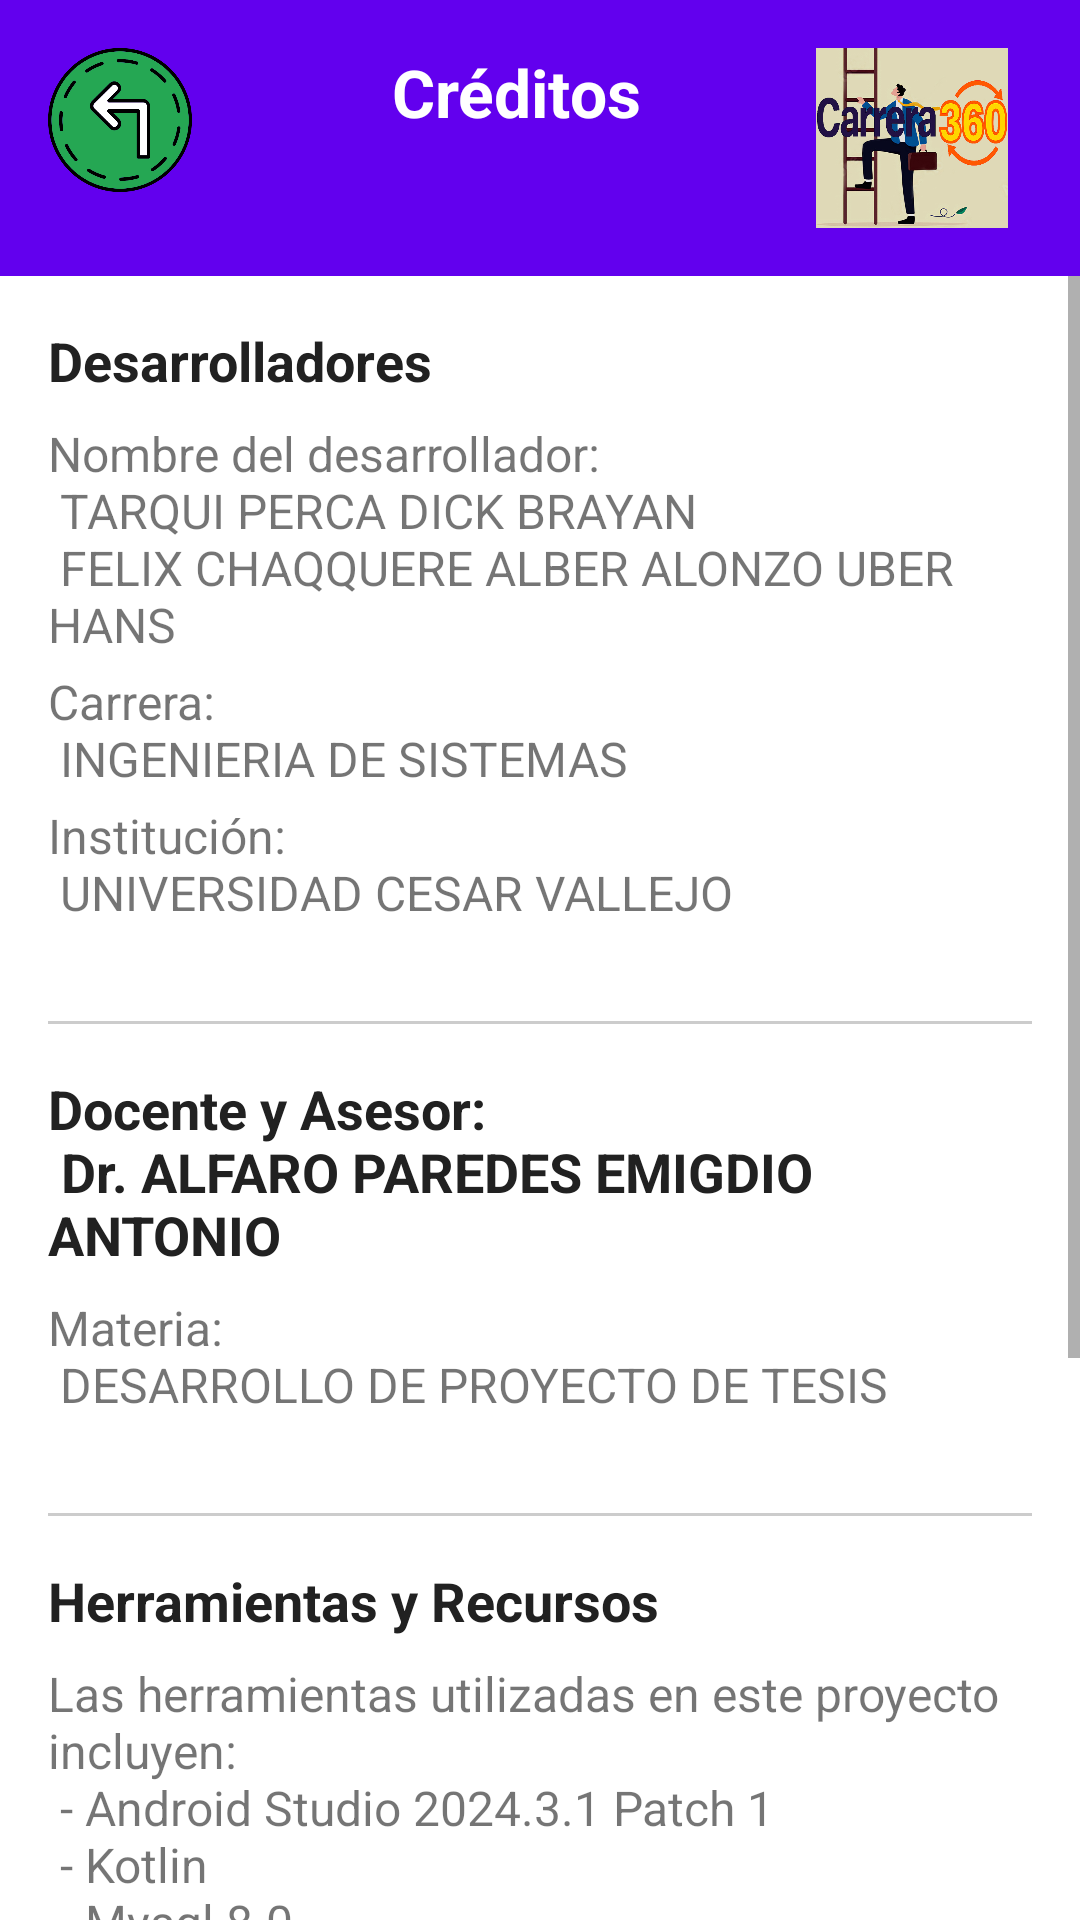

Here is an Android app screen rendered from its layout file. Give the layout XML and the strings, colors and styles it references.
<!-- AndroidManifest.xml: application theme Theme.INLAB -->
<!-- res/layout/fragment_creditos.xml -->
<?xml version="1.0" encoding="utf-8"?>
<androidx.constraintlayout.widget.ConstraintLayout
    xmlns:android="http://schemas.android.com/apk/res/android"
    xmlns:app="http://schemas.android.com/apk/res-auto"
    xmlns:tools="http://schemas.android.com/tools"
    android:layout_width="match_parent"
    android:layout_height="match_parent"
    tools:context=".fragments.CreditosFragment">

    
    <LinearLayout
        android:id="@+id/headerContainer"
        android:layout_width="match_parent"
        android:layout_height="wrap_content"
        android:orientation="horizontal"
        android:background="@color/primary"
        android:padding="16dp"
        app:layout_constraintTop_toTopOf="parent"
        app:layout_constraintStart_toStartOf="parent"
        app:layout_constraintEnd_toEndOf="parent">

        
        <ImageButton
            android:id="@+id/btn_Back"
            android:layout_width="48dp"
            android:layout_height="48dp"
            android:src="@drawable/ic_back_arrow"
            android:contentDescription="@string/back_button_desc"
            android:background="?attr/selectableItemBackground"
            android:scaleType="fitCenter"
            android:adjustViewBounds="true"/>

        
        <TextView
            android:id="@+id/tvModuleTitle"
            android:layout_width="0dp"
            android:layout_height="wrap_content"
            android:layout_weight="1"
            android:text="@string/credits_title"
            android:textSize="22sp"
            android:textStyle="bold"
            android:textColor="@color/white"
            android:gravity="center"
            android:paddingStart="16dp"/>

        
        <ImageView
            android:id="@+id/ivConceptMap"
            android:layout_width="80dp"
            android:layout_height="60dp"
            android:src="@drawable/icono"
            android:adjustViewBounds="true"/>
    </LinearLayout>


    
    <ScrollView
        android:id="@+id/scroll_Content"
        android:layout_width="match_parent"
        android:layout_height="0dp"
        android:fillViewport="true"
        app:layout_constraintTop_toBottomOf="@id/headerContainer"
        app:layout_constraintStart_toStartOf="parent"
        app:layout_constraintEnd_toEndOf="parent"
        app:layout_constraintBottom_toBottomOf="parent">

        <LinearLayout
            android:layout_width="match_parent"
            android:layout_height="wrap_content"
            android:orientation="vertical"
            android:padding="16dp"
            android:background="@color/background_light">

            
            <TextView
                android:layout_width="match_parent"
                android:layout_height="wrap_content"
                android:text="@string/developer_info"
                android:textSize="18sp"
                android:textStyle="bold"
                android:paddingBottom="8dp"
                android:textColor="@color/text_primary"/>

            
            <TextView
                android:layout_width="match_parent"
                android:layout_height="wrap_content"
                android:text="@string/developer_name"
                android:textSize="16sp"
                android:paddingBottom="4dp"/>

            <TextView
                android:layout_width="match_parent"
                android:layout_height="wrap_content"
                android:text="@string/developer_career"
                android:textSize="16sp"
                android:paddingBottom="4dp"/>

            <TextView
                android:layout_width="match_parent"
                android:layout_height="wrap_content"
                android:text="@string/developer_institution"
                android:textSize="16sp"
                android:paddingBottom="16dp"/>

            
            <View
                android:layout_width="match_parent"
                android:layout_height="1dp"
                android:background="@color/divider_color"
                android:layout_marginVertical="16dp"/>

            
            <TextView
                android:layout_width="match_parent"
                android:layout_height="wrap_content"
                android:text="@string/mentor_info"
                android:textSize="18sp"
                android:textStyle="bold"
                android:paddingBottom="8dp"
                android:textColor="@color/text_primary"/>

            


            <TextView
                android:layout_width="match_parent"
                android:layout_height="wrap_content"
                android:text="@string/mentor_course"
                android:textSize="16sp"
                android:paddingBottom="16dp"/>

            
            <View
                android:layout_width="match_parent"
                android:layout_height="1dp"
                android:background="@color/divider_color"
                android:layout_marginVertical="16dp"/>

            
            <TextView
                android:layout_width="match_parent"
                android:layout_height="wrap_content"
                android:text="@string/tools_resources"
                android:textSize="18sp"
                android:textStyle="bold"
                android:paddingBottom="8dp"
                android:textColor="@color/text_primary"/>

            
            <TextView
                android:layout_width="match_parent"
                android:layout_height="wrap_content"
                android:text="@string/tools_list"
                android:textSize="16sp"
                android:paddingBottom="16dp"/>

            
            <View
                android:layout_width="match_parent"
                android:layout_height="1dp"
                android:background="@color/divider_color"
                android:layout_marginVertical="16dp"/>

            
            <TextView
                android:layout_width="match_parent"
                android:layout_height="wrap_content"
                android:text="@string/thanks_message"
                android:textSize="16sp"
                android:paddingBottom="16dp"
                android:textColor="@color/text_secondary"/>

        </LinearLayout>
    </ScrollView>

</androidx.constraintlayout.widget.ConstraintLayout>
<!-- resources referenced by this layout -->
<resources>
  <color name="background_light">#FFFFFF</color>
  <color name="divider_color">#CCCCCC</color>
  <color name="primary">#6200EE</color>
  <color name="text_primary">#212121</color>
  <color name="text_secondary">#757575</color>
  <color name="white">#FFFFFF</color>
  <!-- drawable ic_back_arrow: png bitmap (drawable, 42115 bytes) -->
  <!-- drawable icono: jpg bitmap (drawable, 224918 bytes) -->
  <string name="back_button_desc">Regresar a Inicio</string>
  <string name="credits_title">Créditos</string>
  <string name="developer_career">Carrera: \n INGENIERIA DE SISTEMAS</string>
  <string name="developer_info">Desarrolladores</string>
  <string name="developer_institution">Institución: \n UNIVERSIDAD CESAR VALLEJO</string>
  <string name="developer_name">Nombre del desarrollador: \n TARQUI PERCA DICK BRAYAN \n FELIX CHAQQUERE ALBER ALONZO UBER HANS</string>
  <string name="mentor_course">Materia:\n DESARROLLO DE PROYECTO DE TESIS</string>
  <string name="mentor_info">Docente y Asesor: \n Dr. ALFARO PAREDES EMIGDIO ANTONIO </string>
  <string name="thanks_message">Agradezco a todas las personas que contribuyeron al desarrollo de este aplicativo, especialmente nuestras familias y amigos por su apoyo constante.</string>
  <string name="tools_list">Las herramientas utilizadas en este proyecto incluyen:\n
          - Android Studio 2024.3.1 Patch 1 \n
          - Kotlin \n
          - Mysql 8.0 \n
          - Spring Boot v3.5.3 \n
          - Libro Administracion de carrera : El unico trabajo que nunca acaba (Edgardo Loret de Mola)\n
          - Libro Usted S.A. (Inés Temple)\n
  - Otros recursos adicionales</string>
  <string name="tools_resources">Herramientas y Recursos</string>
  <style name="Theme.INLAB" parent="Theme.MaterialComponents.Light.NoActionBar">
          <item name="colorPrimary">@color/colorPrimary</item>
          <item name="colorPrimaryVariant">@color/colorPrimaryDark</item>
          <item name="colorAccent">@color/colorAccent</item>
      </style>
  <color name="colorPrimary">#6200EE</color>
  <color name="colorPrimaryDark">#3700B3</color>
  <color name="colorAccent">#03DAC5</color>
</resources>
